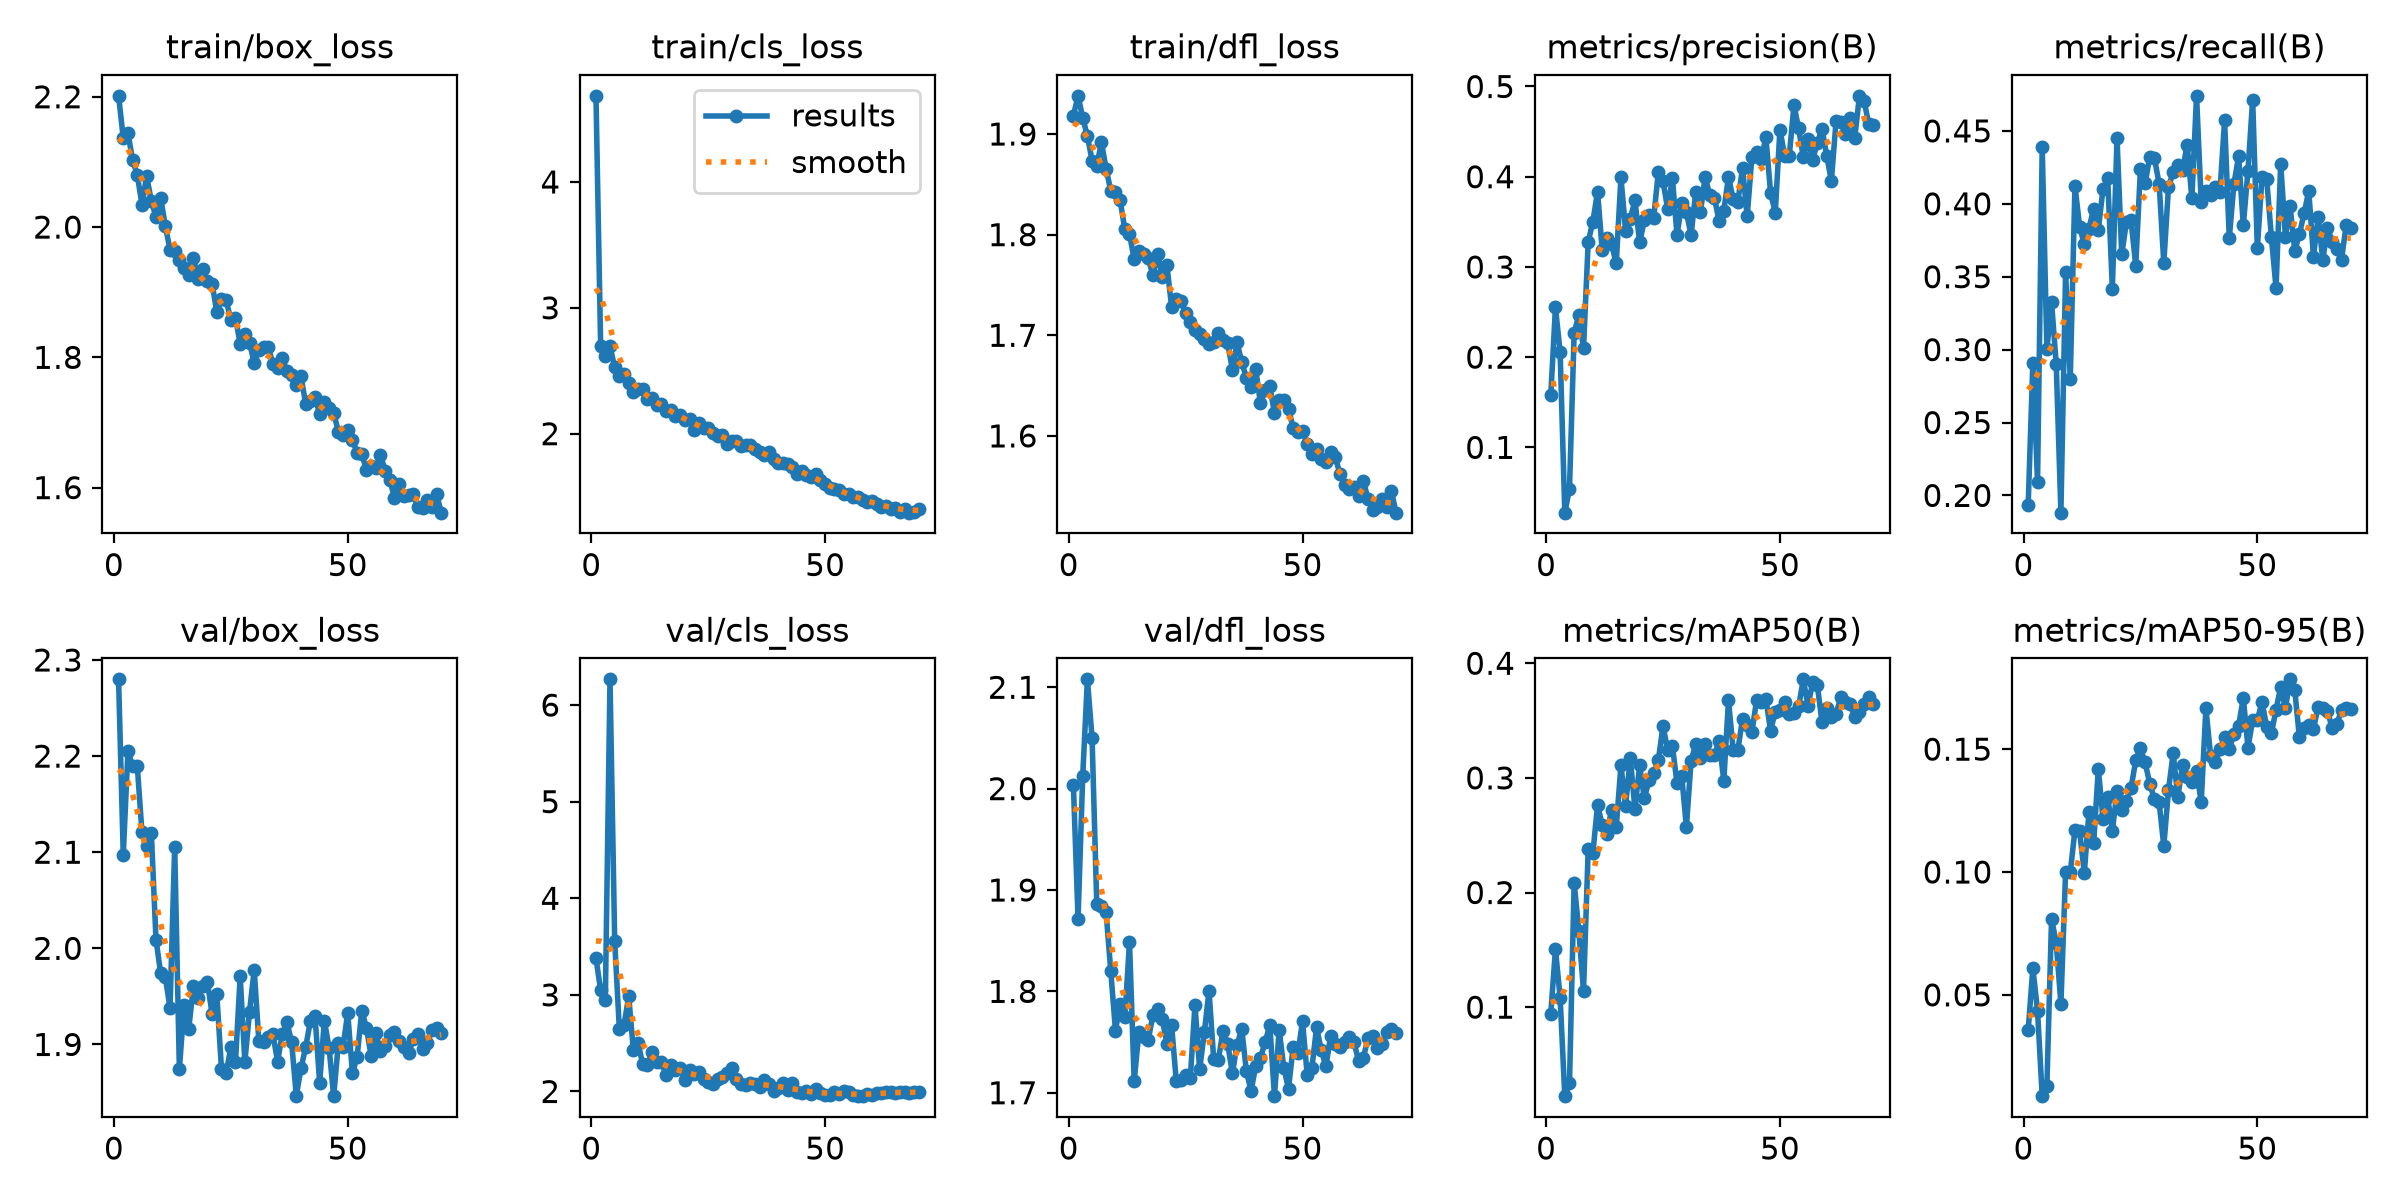

The data file committed next to this chart (first rows):
epoch, time, train/box_loss, train/cls_loss, train/dfl_loss, metrics/precision(B), metrics/recall(B), metrics/mAP50(B), metrics/mAP50-95(B), val/box_loss, val/cls_loss, val/dfl_loss, lr/pg0, lr/pg1, lr/pg2
1, 52.79, 2.201, 4.684, 1.918, 0.1579, 0.1936, 0.09423, 0.0356, 2.28, 3.382, 2.004, 0.0005511, 0.0005511, 0.0005511
2, 83.53, 2.137, 2.693, 1.938, 0.2551, 0.291, 0.1505, 0.06086, 2.097, 3.045, 1.872, 0.001106, 0.001106, 0.001106
3, 113.6, 2.144, 2.615, 1.916, 0.2057, 0.2091, 0.1083, 0.04359, 2.205, 2.943, 2.013, 0.001659, 0.001659, 0.001659
4, 143.2, 2.103, 2.695, 1.898, 0.02765, 0.4388, 0.02234, 0.00877, 2.189, 6.267, 2.108, 0.00166, 0.00166, 0.00166
5, 172.6, 2.08, 2.527, 1.874, 0.05388, 0.3004, 0.03349, 0.01305, 2.189, 3.556, 2.049, 0.001654, 0.001654, 0.001654
6, 202.1, 2.034, 2.456, 1.869, 0.2272, 0.3324, 0.2086, 0.08103, 2.121, 2.645, 1.886, 0.001646, 0.001646, 0.001646
7, 231.5, 2.078, 2.472, 1.892, 0.2463, 0.2899, 0.1665, 0.07101, 2.106, 2.689, 1.884, 0.001637, 0.001637, 0.001637
8, 261, 2.04, 2.399, 1.865, 0.2099, 0.1882, 0.1142, 0.04645, 2.12, 2.984, 1.878, 0.001627, 0.001627, 0.001627
9, 290.6, 2.015, 2.328, 1.844, 0.3278, 0.353, 0.2376, 0.09987, 2.009, 2.424, 1.82, 0.001614, 0.001614, 0.001614
10, 320, 2.045, 2.354, 1.843, 0.3501, 0.2799, 0.2342, 0.09991, 1.974, 2.501, 1.761, 0.001601, 0.001601, 0.001601
11, 349.2, 2.001, 2.356, 1.834, 0.3835, 0.4124, 0.2765, 0.1171, 1.97, 2.281, 1.787, 0.001585, 0.001585, 0.001585
12, 378.4, 1.965, 2.279, 1.805, 0.3184, 0.3844, 0.2586, 0.1165, 1.938, 2.277, 1.774, 0.001568, 0.001568, 0.001568
13, 407.7, 1.963, 2.283, 1.801, 0.3326, 0.3722, 0.2513, 0.09959, 2.106, 2.409, 1.849, 0.00155, 0.00155, 0.00155
14, 436.9, 1.949, 2.228, 1.776, 0.3253, 0.383, 0.2724, 0.1245, 1.874, 2.302, 1.711, 0.00153, 0.00153, 0.00153
15, 466.2, 1.937, 2.238, 1.783, 0.3039, 0.3967, 0.2571, 0.1117, 1.941, 2.309, 1.76, 0.001509, 0.001509, 0.001509
16, 495.4, 1.927, 2.182, 1.781, 0.3994, 0.3823, 0.3109, 0.1419, 1.916, 2.168, 1.755, 0.001487, 0.001487, 0.001487
17, 524.7, 1.953, 2.186, 1.777, 0.3401, 0.4102, 0.2756, 0.1216, 1.96, 2.275, 1.752, 0.001463, 0.001463, 0.001463
18, 553.9, 1.921, 2.141, 1.759, 0.3536, 0.4176, 0.3173, 0.1306, 1.948, 2.224, 1.776, 0.001438, 0.001438, 0.001438
19, 583.4, 1.936, 2.145, 1.781, 0.3739, 0.3419, 0.2728, 0.1167, 1.961, 2.245, 1.783, 0.001412, 0.001412, 0.001412
20, 612.7, 1.917, 2.106, 1.758, 0.3272, 0.445, 0.3108, 0.133, 1.965, 2.123, 1.772, 0.001385, 0.001385, 0.001385
21, 641.8, 1.913, 2.115, 1.77, 0.3515, 0.3653, 0.2821, 0.1252, 1.931, 2.221, 1.749, 0.001356, 0.001356, 0.001356
22, 671, 1.869, 2.031, 1.728, 0.3575, 0.3872, 0.2979, 0.1288, 1.952, 2.179, 1.767, 0.001327, 0.001327, 0.001327
23, 700.3, 1.889, 2.087, 1.736, 0.3541, 0.3886, 0.3041, 0.1342, 1.875, 2.205, 1.711, 0.001296, 0.001296, 0.001296
24, 729.7, 1.888, 2.045, 1.734, 0.4053, 0.3575, 0.3156, 0.1454, 1.87, 2.124, 1.712, 0.001265, 0.001265, 0.001265
25, 759.4, 1.858, 2.046, 1.722, 0.395, 0.4239, 0.3453, 0.1504, 1.897, 2.102, 1.718, 0.001233, 0.001233, 0.001233
26, 788.6, 1.861, 2.009, 1.713, 0.3642, 0.414, 0.3241, 0.1446, 1.882, 2.077, 1.715, 0.0012, 0.0012, 0.0012
27, 817.8, 1.821, 1.983, 1.705, 0.3988, 0.4322, 0.328, 0.136, 1.971, 2.131, 1.787, 0.001166, 0.001166, 0.001166
28, 846.9, 1.836, 1.988, 1.701, 0.335, 0.4312, 0.2952, 0.1296, 1.882, 2.153, 1.723, 0.001132, 0.001132, 0.001132
29, 877.1, 1.822, 1.918, 1.697, 0.3708, 0.4139, 0.3016, 0.1283, 1.934, 2.194, 1.759, 0.001097, 0.001097, 0.001097
30, 908.4, 1.792, 1.939, 1.692, 0.3603, 0.3593, 0.257, 0.1106, 1.978, 2.247, 1.801, 0.001061, 0.001061, 0.001061
31, 942, 1.811, 1.943, 1.694, 0.3356, 0.4114, 0.3149, 0.1333, 1.903, 2.134, 1.734, 0.001025, 0.001025, 0.001025
32, 973.2, 1.816, 1.905, 1.702, 0.3832, 0.4217, 0.3295, 0.1484, 1.903, 2.075, 1.732, 0.0009892, 0.0009892, 0.0009892
33, 1002, 1.816, 1.91, 1.695, 0.3608, 0.4265, 0.317, 0.1304, 1.907, 2.071, 1.761, 0.0009526, 0.0009526, 0.0009526
34, 1032, 1.79, 1.911, 1.692, 0.3997, 0.423, 0.3292, 0.1435, 1.911, 2.092, 1.748, 0.0009158, 0.0009158, 0.0009158
35, 1061, 1.784, 1.88, 1.666, 0.3798, 0.4406, 0.3198, 0.1389, 1.882, 2.08, 1.719, 0.0008789, 0.0008789, 0.0008789
36, 1090, 1.799, 1.851, 1.693, 0.3763, 0.4037, 0.3196, 0.1367, 1.911, 2.047, 1.747, 0.0008418, 0.0008418, 0.0008418
37, 1120, 1.779, 1.829, 1.673, 0.3506, 0.4741, 0.3321, 0.141, 1.923, 2.118, 1.763, 0.0008048, 0.0008048, 0.0008048
38, 1149, 1.773, 1.855, 1.658, 0.3623, 0.4012, 0.2976, 0.1285, 1.902, 2.079, 1.721, 0.0007679, 0.0007679, 0.0007679
39, 1178, 1.758, 1.797, 1.648, 0.3998, 0.4089, 0.3676, 0.1666, 1.847, 2.002, 1.702, 0.0007311, 0.0007311, 0.0007311
40, 1208, 1.771, 1.766, 1.666, 0.3755, 0.4057, 0.3246, 0.1474, 1.875, 2.036, 1.727, 0.0006945, 0.0006945, 0.0006945
41, 1237, 1.729, 1.769, 1.632, 0.372, 0.4116, 0.3243, 0.1446, 1.897, 2.088, 1.734, 0.0006582, 0.0006582, 0.0006582
42, 1266, 1.732, 1.756, 1.646, 0.4102, 0.4079, 0.3514, 0.1499, 1.924, 2.013, 1.75, 0.0006223, 0.0006223, 0.0006223
43, 1296, 1.739, 1.732, 1.65, 0.3559, 0.4574, 0.3466, 0.1548, 1.93, 2.089, 1.767, 0.0005868, 0.0005868, 0.0005868
44, 1325, 1.713, 1.681, 1.622, 0.422, 0.3764, 0.3397, 0.1502, 1.86, 1.996, 1.697, 0.0005519, 0.0005519, 0.0005519
45, 1354, 1.731, 1.701, 1.636, 0.4274, 0.4137, 0.3676, 0.1562, 1.925, 1.988, 1.762, 0.0005175, 0.0005175, 0.0005175
46, 1384, 1.723, 1.674, 1.635, 0.4202, 0.4327, 0.3664, 0.1595, 1.897, 2.002, 1.724, 0.0004838, 0.0004838, 0.0004838
47, 1413, 1.715, 1.66, 1.627, 0.4436, 0.3852, 0.3684, 0.1709, 1.846, 1.973, 1.704, 0.0004508, 0.0004508, 0.0004508
48, 1442, 1.686, 1.679, 1.608, 0.3822, 0.4228, 0.3413, 0.1506, 1.902, 2.021, 1.745, 0.0004186, 0.0004186, 0.0004186
49, 1471, 1.681, 1.634, 1.603, 0.3599, 0.4715, 0.3576, 0.1618, 1.898, 1.985, 1.739, 0.0003873, 0.0003873, 0.0003873
50, 1501, 1.689, 1.597, 1.604, 0.4523, 0.3695, 0.3589, 0.1619, 1.933, 1.96, 1.77, 0.0003568, 0.0003568, 0.0003568
51, 1530, 1.673, 1.568, 1.592, 0.4235, 0.4182, 0.3662, 0.1691, 1.87, 1.959, 1.717, 0.0003274, 0.0003274, 0.0003274
52, 1559, 1.654, 1.564, 1.582, 0.4233, 0.4168, 0.3554, 0.1592, 1.887, 1.994, 1.724, 0.0002989, 0.0002989, 0.0002989
53, 1589, 1.652, 1.549, 1.587, 0.4793, 0.3775, 0.3566, 0.1564, 1.935, 1.976, 1.764, 0.0002716, 0.0002716, 0.0002716
54, 1618, 1.626, 1.524, 1.577, 0.4535, 0.3421, 0.3623, 0.1661, 1.918, 2.004, 1.742, 0.0002454, 0.0002454, 0.0002454
55, 1647, 1.633, 1.524, 1.574, 0.4216, 0.4275, 0.386, 0.1753, 1.888, 1.994, 1.726, 0.0002204, 0.0002204, 0.0002204
56, 1676, 1.631, 1.497, 1.584, 0.4415, 0.3775, 0.3627, 0.1666, 1.912, 1.959, 1.756, 0.0001967, 0.0001967, 0.0001967
57, 1705, 1.65, 1.494, 1.579, 0.4189, 0.3984, 0.3834, 0.1784, 1.893, 1.952, 1.748, 0.0001743, 0.0001743, 0.0001743
58, 1735, 1.626, 1.475, 1.563, 0.4376, 0.3676, 0.3807, 0.174, 1.898, 1.954, 1.745, 0.0001532, 0.0001532, 0.0001532
59, 1764, 1.612, 1.456, 1.551, 0.4532, 0.3792, 0.3485, 0.1547, 1.91, 1.972, 1.751, 0.0001335, 0.0001335, 0.0001335
60, 1793, 1.584, 1.462, 1.548, 0.4235, 0.3935, 0.3614, 0.1588, 1.913, 1.967, 1.755, 0.0001152, 0.0001152, 0.0001152
... 10 more rows
